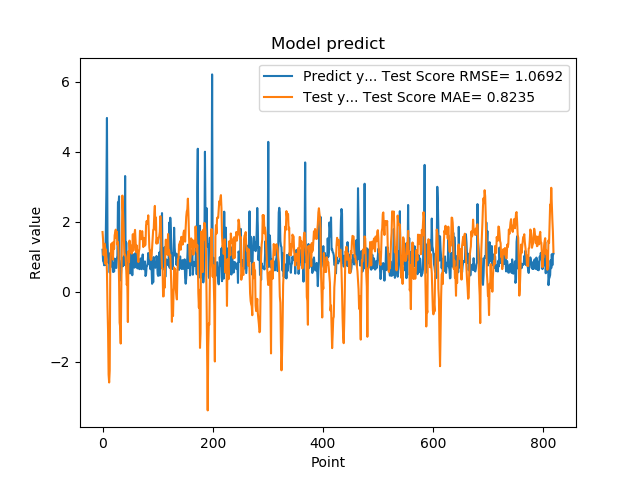

Values plotted in this chart, from the file beside it:
1.201630949974060059e+00, 1.708677135528261060e+00
8.802530169486999512e-01, 1.482443082059865525e+00
8.531429767608642578e-01, 1.045228396655117020e+00
7.591750025749206543e-01, 1.346822167371288570e+00
1.005007982254028320e+00, 1.374954840776042575e+00
7.687720060348510742e-01, 8.045582624042377784e-01
1.740013241767883301e+00, 1.210902531291873085e+00
2.913533687591552734e+00, 1.005177124905132668e+00
4.963075160980224609e+00, 5.672319638410734388e-01
1.471215128898620605e+00, -4.254033742742178714e-01
1.000648975372314453e+00, -1.100413261021065292e+00
8.220189809799194336e-01, -2.360874571791784060e+00
9.362199902534482643e-01, -2.586066776333935113e+00
5.486897230148315430e-01, -2.246313428606812046e+00
1.111255049705505371e+00, 6.338100683162724014e-01
7.148039937019348145e-01, 1.121751516156117789e+00
1.052167057991027832e+00, 1.372810471794911003e+00
8.955980539321898304e-01, 1.221187063400908102e+00
7.769405245780944824e-01, 1.398744806279687447e+00
5.699509978294372559e-01, 9.206200979909596738e-01
8.244060277938842773e-01, 1.425212116713669763e+00
5.800840258598327637e-01, 1.228574906671802136e+00
9.488009810447691761e-01, 1.614774097646359596e+00
7.918390035629272461e-01, 1.701017049338410247e+00
6.937990188598632812e-01, 1.775606981500513992e+00
6.834830045700073242e-01, 1.537106182785167086e+00
9.433320164680479847e-01, 1.719740013035132131e+00
1.032713770866394043e+00, 1.345310293058974871e+00
2.556216001510620117e+00, 1.417259840163515916e+00
2.464895963668823242e+00, 1.104070278193580501e+00
2.728049993515014204e+00, 3.116521637088669472e-01
3.558506965637206476e-01, -8.807532585967530192e-01
3.262020051479339600e-01, -9.991378406179942662e-01
3.781589865684509277e-01, -1.474632208017936819e+00
6.306380033493041992e-01, -1.534534825745154374e-01
8.854129910469055176e-01, 9.360258139609510808e-01
9.743152856826782227e-01, 2.748125243897468817e+00
7.307389974594116211e-01, 2.375381329494631988e+00
9.521890282630921520e-01, 1.976342083222997204e+00
1.011654973030090332e+00, 1.419764180421035027e+00
7.643579840660095215e-01, 1.047908711415444616e+00
3.306220054626464844e+00, 1.059851321520999257e+00
7.543110251426696777e-01, 9.953525787811065006e-01
1.409499049186706321e+00, 6.493336027115165221e-01
6.401469707489013672e-01, 1.975543576736171758e-01
8.640019893646240234e-01, 3.227618483894735268e-01
8.469420075416564941e-01, -8.606242157522306924e-01
7.976629734039306641e-01, 1.159740750393342124e+00
9.555831551551821068e-01, 8.500224730789172067e-01
9.546210169792175293e-01, 1.463571909389915993e+00
5.251880288124084473e-01, 1.137338106363281920e+00
1.275226235389709695e+00, 1.332649003144875222e+00
8.355640172958374023e-01, 1.211977319992793012e+00
7.640249729156494141e-01, 1.093389629905441085e+00
4.752210080623626154e-01, 1.192580295317042571e+00
7.414129972457885742e-01, 1.645538312501916067e+00
1.069700956344604492e+00, 1.176200767654856483e+00
7.892770171165466309e-01, 1.589552219310975678e+00
6.914690136909484863e-01, 1.646677702185690872e+00
7.093830108642578125e-01, 1.768929064022815245e+00
1.115731000900268555e+00, 1.428593862763312128e+00
... 759 more rows
